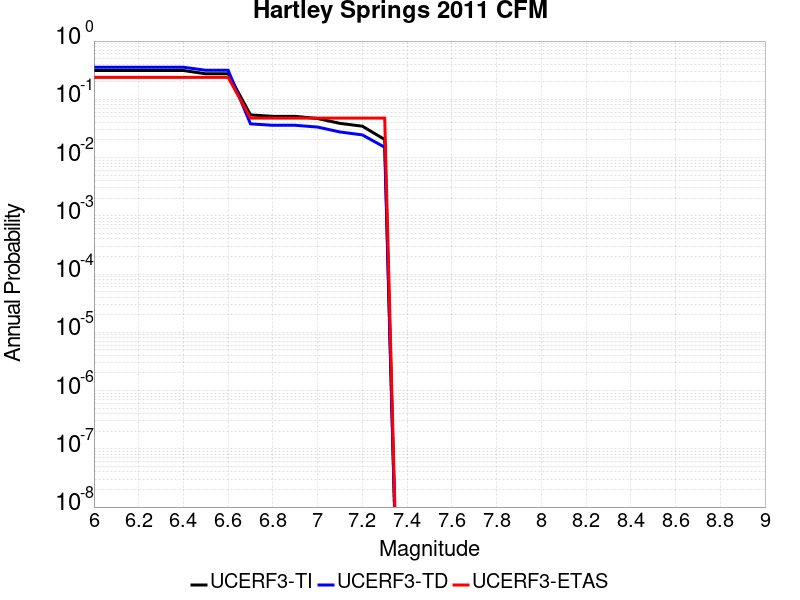

Source data for this figure (header and first rows):
Magnitude, UCERF3-TI Prob, UCERF3-TD Prob, UCERF3-ETAS Prob
6.0, 0.3123, 0.3554, 0.2381
6.1, 0.3123, 0.3554, 0.2381
6.2, 0.3123, 0.3554, 0.2381
6.3, 0.3123, 0.3554, 0.2381
6.4, 0.3123, 0.3554, 0.2381
6.5, 0.2741, 0.3152, 0.2381
6.6, 0.2741, 0.3152, 0.2381
6.7, 0.05401, 0.03787, 0.04762
6.8, 0.05097, 0.03581, 0.04762
6.9, 0.05097, 0.03581, 0.04762
7.0, 0.04679, 0.03336, 0.04762
7.1, 0.03862, 0.02748, 0.04762
7.2, 0.03458, 0.02449, 0.04762
7.3, 0.0204, 0.01504, 0.04762
